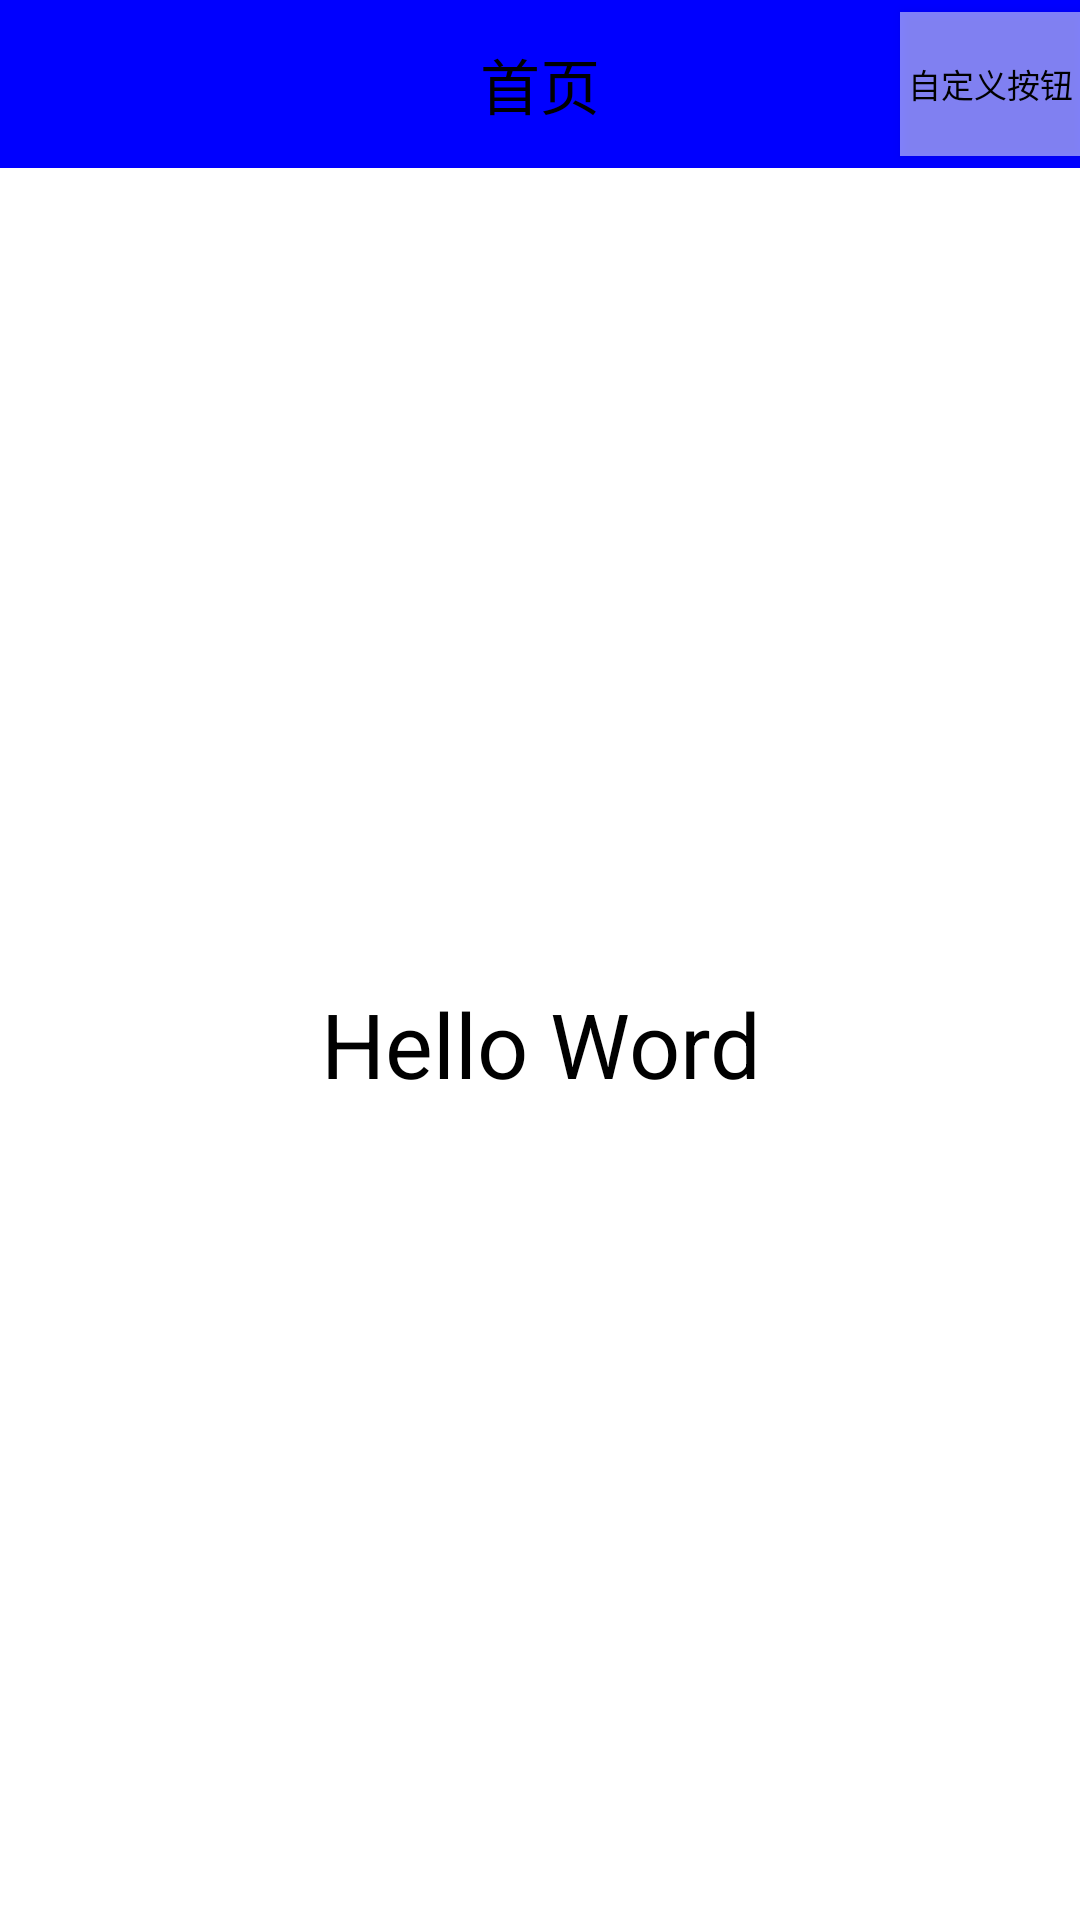

Android layout source for this screen:
<!-- AndroidManifest.xml: activity theme AppTheme.toolBar1 -->
<!-- res/layout/activity_tool_bar1.xml -->
<?xml version="1.0" encoding="utf-8"?>
<RelativeLayout xmlns:android="http://schemas.android.com/apk/res/android"
    xmlns:tools="http://schemas.android.com/tools"
    android:id="@+id/activity_tool_bar1"
    android:layout_width="match_parent"
    android:layout_height="match_parent"
    tools:context="com.yangkai.androiduikj.toolBar.ToolBar1Activity">

    
    <android.support.v7.widget.Toolbar
        android:id="@+id/tb_1"
        android:layout_width="match_parent"
        android:layout_height="?attr/actionBarSize"
        android:background="?attr/colorPrimary">
        
        <Button
            android:id="@+id/btn_diy"
            android:layout_width="60dp"
            android:layout_height="wrap_content"
            android:layout_gravity="right"
            android:background="#80ffffff"
            android:text="自定义按钮"
            android:textColor="#000000"
            android:textSize="11sp" />

        <TextView
            android:id="@+id/tv_title"
            android:layout_width="wrap_content"
            android:layout_height="match_parent"
            android:layout_gravity="center"
            android:gravity="center"
            android:text="首页"
            android:textColor="@android:color/black"
            android:textSize="20sp" />
    </android.support.v7.widget.Toolbar>

    <TextView
        android:layout_width="match_parent"
        android:layout_height="match_parent"
        android:layout_below="@+id/tb_1"
        android:gravity="center"
        android:text="Hello Word"
        android:textColor="@android:color/black"
        android:textSize="30sp" />

</RelativeLayout>
<!-- resources referenced by this layout -->
<resources>
  <style name="AppTheme.toolBar1" parent="AppTheme.Base" />
  <style name="AppTheme.Base" parent="Theme.AppCompat">
          
          <item name="windowActionBar">false</item>
          
          <item name="windowNoTitle">true</item>
          
          <item name="colorPrimaryDark">@color/statusColor</item>
          
          <item name="colorPrimary">@color/toolBarColor</item>
          
          <item name="colorAccent">@color/editColor</item>
          
          <item name="android:windowBackground">@color/widowColor</item>
      </style>
  <color name="statusColor">#ff0000</color>
  <color name="toolBarColor">#0000ff</color>
  <color name="editColor">#FD87A9</color>
  <color name="widowColor">#ffffff</color>
</resources>
